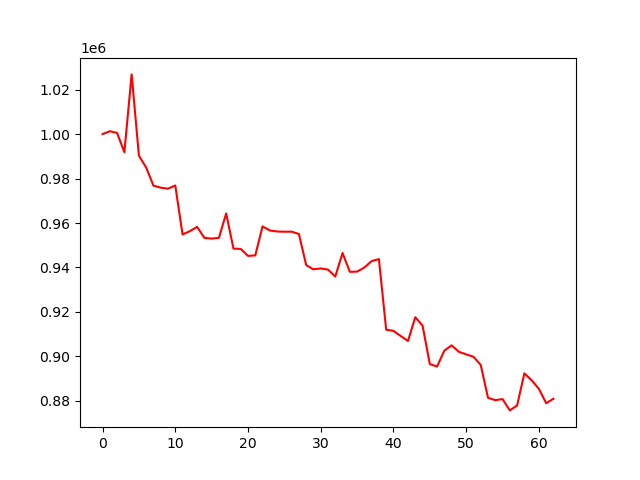

Data behind this chart, as committed beside it:
account_value, date, daily_return
1000000, 2023-07-07, 
1001299, 2023-07-10, 0.001299
1000526, 2023-07-11, -0.0007721
991836, 2023-07-12, -0.008686
1026862, 2023-07-13, 0.03532
990307, 2023-07-14, -0.0356
984951, 2023-07-17, -0.005408
976813, 2023-07-18, -0.008262
975892, 2023-07-19, -0.0009429
975452, 2023-07-20, -0.0004508
976892, 2023-07-21, 0.001475
954857, 2023-07-24, -0.02256
956326, 2023-07-25, 0.001539
958272, 2023-07-26, 0.002035
953330, 2023-07-27, -0.005156
952984, 2023-07-28, -0.0003634
953346, 2023-07-31, 0.0003804
964304, 2023-08-01, 0.01149
948482, 2023-08-02, -0.01641
948348, 2023-08-03, -0.0001407
945200, 2023-08-04, -0.003319
945442, 2023-08-07, 0.0002554
958476, 2023-08-08, 0.01379
956643, 2023-08-09, -0.001912
956194, 2023-08-10, -0.0004696
956081, 2023-08-11, -0.0001179
956110, 2023-08-14, 3.0202955606517534e-05
955050, 2023-08-15, -0.001108
941087, 2023-08-16, -0.01462
939155, 2023-08-17, -0.002053
939562, 2023-08-18, 0.0004336
939038, 2023-08-21, -0.0005577
935925, 2023-08-22, -0.003316
946507, 2023-08-23, 0.01131
938038, 2023-08-24, -0.008948
938132, 2023-08-25, 9.982099569860736e-05
939981, 2023-08-28, 0.001971
942868, 2023-08-29, 0.003071
943767, 2023-08-30, 0.0009537
911997, 2023-08-31, -0.03366
911470, 2023-09-01, -0.0005788
909165, 2023-09-05, -0.002528
906943, 2023-09-06, -0.002445
917611, 2023-09-07, 0.01176
913873, 2023-09-08, -0.004073
896521, 2023-09-11, -0.01899
895438, 2023-09-12, -0.001209
902593, 2023-09-13, 0.007991
904960, 2023-09-14, 0.002623
902044, 2023-09-15, -0.003222
900907, 2023-09-18, -0.00126
899846, 2023-09-19, -0.001178
896153, 2023-09-20, -0.004105
881373, 2023-09-21, -0.01649
880303, 2023-09-22, -0.001214
880774, 2023-09-25, 0.0005344
875695, 2023-09-26, -0.005766
877913, 2023-09-27, 0.002533
892332, 2023-09-28, 0.01642
889252, 2023-09-29, -0.003451
... 3 more rows
